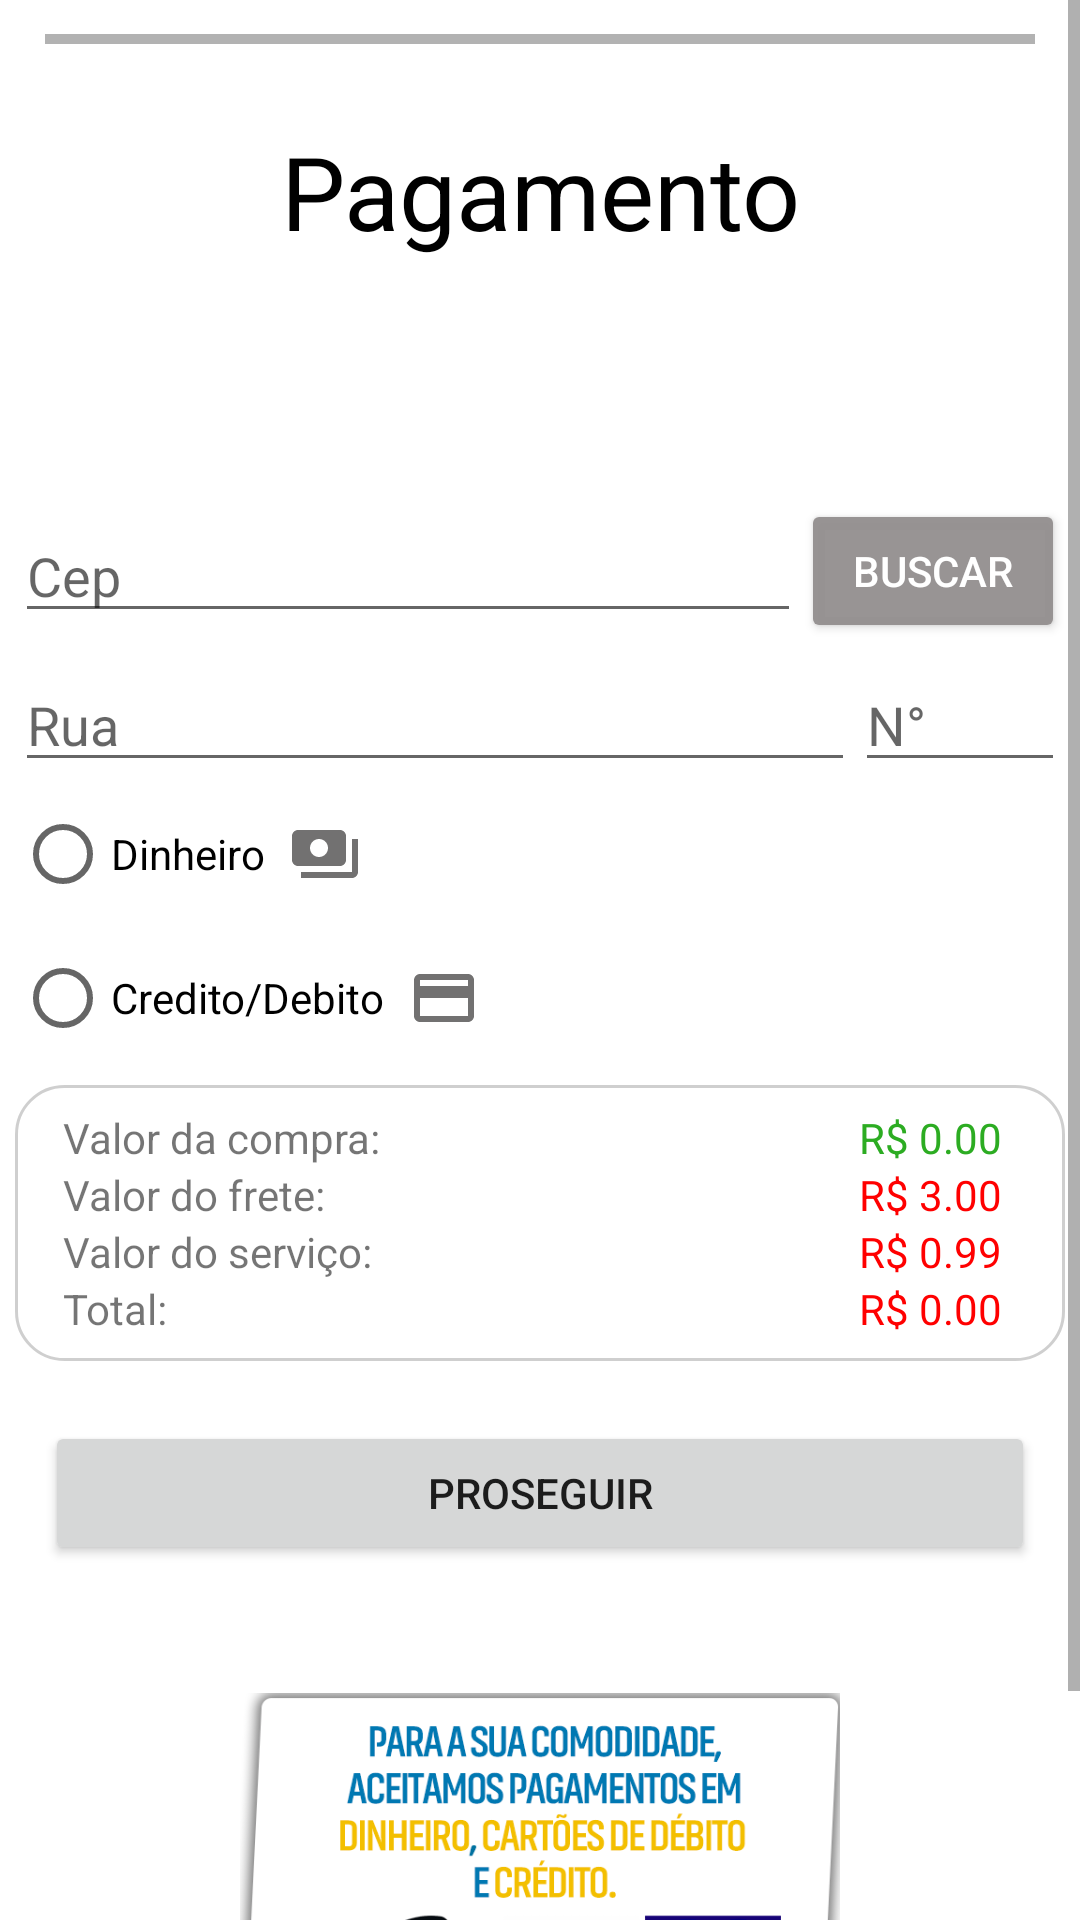

Here is an Android app screen rendered from its layout file. Give the layout XML and the strings, colors and styles it references.
<!-- AndroidManifest.xml: application theme Theme.Lanche -->
<!-- res/layout/activity_pedido_finalizado.xml -->
<?xml version="1.0" encoding="utf-8"?>
<ScrollView
    xmlns:android="http://schemas.android.com/apk/res/android"
    xmlns:tools="http://schemas.android.com/tools"
    android:layout_width="match_parent"
    android:layout_height="match_parent"
    android:fillViewport="true">

    <LinearLayout
        android:layout_width="match_parent"
        android:layout_height="match_parent"
        android:layout_margin="5dp"
        android:orientation="vertical"
        tools:context=".activitys.PedidoFinalizadoActivity">


        <ProgressBar
            android:id="@+id/progressoPagamento"
            style="@android:style/Widget.Holo.Light.ProgressBar.Horizontal"
            android:layout_width="match_parent"
            android:layout_height="wrap_content"
            android:layout_marginLeft="10dp"
            android:layout_marginRight="10dp"
            android:max="2"
            android:progressTint="#58C043" />

        <TextView
            android:id="@+id/txtTitulo"
            android:layout_width="match_parent"
            android:layout_height="wrap_content"
            android:layout_marginTop="20dp"
            android:gravity="center"
            android:text="Pagamento"
            android:textColor="@color/black"
            android:textSize="34sp" />

        <LinearLayout
            android:layout_width="match_parent"
            android:layout_height="wrap_content"
            android:layout_marginTop="80dp"
            android:gravity="center"
            android:orientation="horizontal">

            <EditText
                android:id="@+id/editCep"
                android:layout_width="match_parent"
                android:layout_height="wrap_content"
                android:layout_weight="1"
                android:ems="8"
                android:hint="Cep"
                android:inputType="number" />

            <androidx.appcompat.widget.AppCompatButton
                android:id="@+id/buscarCep"
                android:layout_width="wrap_content"
                android:layout_height="wrap_content"
                android:backgroundTint="#F3938F8F"
                android:text="Buscar"
                android:textColor="@color/white" />

        </LinearLayout>


        <LinearLayout
            android:layout_width="match_parent"
            android:layout_height="wrap_content"
            android:layout_marginTop="5dp"
            android:gravity="center"
            android:orientation="horizontal">

            <EditText
                android:id="@+id/editRua"
                android:layout_width="match_parent"
                android:layout_height="wrap_content"
                android:layout_weight="1"
                android:ems="10"
                android:hint="Rua"
                android:inputType="textPersonName" />

            <EditText
                android:id="@+id/editNumero"
                android:layout_width="match_parent"
                android:layout_height="wrap_content"
                android:layout_weight="4"
                android:ems="10"
                android:hint="N°"
                android:inputType="number" />


        </LinearLayout>

        <RadioGroup
            android:layout_width="match_parent"
            android:layout_height="wrap_content">

            <androidx.appcompat.widget.AppCompatRadioButton
                android:id="@+id/radioDinheiro"
                android:layout_width="wrap_content"
                android:layout_height="wrap_content"
                android:drawableRight="@drawable/ic_nota"
                android:drawablePadding="8dp"
                android:text="Dinheiro" />


            <androidx.appcompat.widget.AppCompatRadioButton
                android:id="@+id/radioCartao"
                android:layout_width="wrap_content"
                android:layout_height="wrap_content"
                android:drawableRight="@drawable/ic_cartao"
                android:drawablePadding="8dp"
                android:text="Credito/Debito" />
        </RadioGroup>

        <LinearLayout
            android:layout_width="match_parent"
            android:layout_height="wrap_content"
            android:layout_marginTop="5dp"
            android:background="@drawable/bordar"
            android:gravity="center"
            android:orientation="vertical">

            <LinearLayout
                android:layout_width="match_parent"
                android:layout_height="wrap_content"
                android:orientation="horizontal">

                <TextView
                    android:layout_width="wrap_content"
                    android:layout_height="wrap_content"
                    android:layout_weight="1"
                    android:text="Valor da compra: " />

                <TextView
                    android:id="@+id/ValorTotal"
                    android:layout_width="wrap_content"
                    android:layout_height="wrap_content"
                    android:layout_marginRight="5dp"
                    android:layout_weight="1"
                    android:text="R$ 0.00"
                    android:textAlignment="textEnd"
                    android:textColor="#2CAC22" />


            </LinearLayout>

            <LinearLayout
                android:layout_width="match_parent"
                android:layout_height="wrap_content"
                android:orientation="horizontal">

                <TextView
                    android:layout_width="wrap_content"
                    android:layout_height="wrap_content"
                    android:layout_weight="1"
                    android:text="Valor do frete: " />

                <TextView
                    android:layout_width="wrap_content"
                    android:layout_height="wrap_content"
                    android:layout_marginRight="5dp"
                    android:layout_weight="1"
                    android:text="R$ 3.00"
                    android:textAlignment="textEnd"
                    android:textColor="#FF0000" />


            </LinearLayout>

            <LinearLayout
                android:layout_width="match_parent"
                android:layout_height="wrap_content"
                android:orientation="horizontal">

                <TextView
                    android:layout_width="wrap_content"
                    android:layout_height="wrap_content"
                    android:layout_weight="1"
                    android:text="Valor do serviço: " />

                <TextView
                    android:layout_width="wrap_content"
                    android:layout_height="wrap_content"
                    android:layout_marginRight="5dp"
                    android:layout_weight="1"
                    android:text="R$ 0.99"
                    android:textAlignment="textEnd"
                    android:textColor="#FF0000" />


            </LinearLayout>

            <LinearLayout
                android:layout_width="match_parent"
                android:layout_height="wrap_content"
                android:orientation="horizontal">

                <TextView
                    android:layout_width="wrap_content"
                    android:layout_height="wrap_content"
                    android:layout_weight="1"
                    android:text="Total: " />

                <TextView
                    android:id="@+id/valorFinalPagamento"
                    android:layout_width="wrap_content"
                    android:layout_height="wrap_content"
                    android:layout_marginRight="5dp"
                    android:layout_weight="1"
                    android:text="R$ 0.00"
                    android:textAlignment="textEnd"
                    android:textColor="#FF0000" />


            </LinearLayout>


        </LinearLayout>

        <androidx.appcompat.widget.LinearLayoutCompat
            android:layout_width="match_parent"
            android:layout_height="wrap_content"
            android:orientation="vertical">

            <ImageView
                android:id="@+id/ic_abrirListaLaches"
                android:layout_width="wrap_content"
                android:layout_height="wrap_content"
                android:layout_gravity="end"
                android:layout_marginEnd="5dp"
                android:src="@drawable/ic_arrow_baixo"/>

            <androidx.recyclerview.widget.RecyclerView
                android:id="@+id/recyclerVerLanches"
                android:layout_width="match_parent"
                android:layout_height="wrap_content"
                android:visibility="gone">

            </androidx.recyclerview.widget.RecyclerView>

        </androidx.appcompat.widget.LinearLayoutCompat>

        <ViewStub
            android:id="@+id/viewStubPagamento"
            android:layout_width="match_parent"
            android:layout_height="wrap_content"
            android:layout="@layout/viewstub"
            android:visibility="gone" />

        <Button
            android:id="@+id/btnProseguir"
            android:layout_width="match_parent"
            android:layout_height="wrap_content"
            android:layout_marginLeft="10dp"
            android:layout_marginTop="20dp"
            android:layout_marginRight="10dp"
            android:layout_marginBottom="5dp"
            android:text="Proseguir" />

        <androidx.appcompat.widget.AppCompatImageView
            android:id="@+id/imgFormaPagamento"
            android:layout_width="200dp"
            android:layout_height="200dp"
            android:layout_gravity="center"
            android:scaleType="fitCenter"
            android:src="@drawable/forma_pagamento" />

    </LinearLayout>
</ScrollView>
<!-- res/layout/viewstub.xml (included above) -->
<?xml version="1.0" encoding="utf-8"?>
<LinearLayout xmlns:android="http://schemas.android.com/apk/res/android"
    android:layout_width="match_parent"
    android:layout_height="match_parent"
    android:orientation="vertical">

    <androidx.appcompat.widget.AppCompatImageView
        android:layout_width="200dp"
        android:layout_height="200dp"
        android:layout_gravity="center"
        android:src="@drawable/check" />

    <TextView
        android:id="@+id/textView"
        android:layout_width="match_parent"
        android:layout_height="wrap_content"
        android:gravity="center"
        android:text="Aguarde o pedido ser entregue"
        android:textColor="#1E1A1A" />

    <TextView
        android:id="@+id/textView2"
        android:layout_width="match_parent"
        android:layout_height="wrap_content"
        android:gravity="center"
        android:text="Tempo estimado: 25-30 minutos"
        android:textColor="#1B1818" />


</LinearLayout>
<!-- resources referenced by this layout -->
<resources>
  <color name="black">#FF000000</color>
  <color name="white">#FFFFFFFF</color>
  <!-- drawable bordar (drawable) -->
  <?xml version="1.0" encoding="utf-8"?>
  <shape xmlns:android="http://schemas.android.com/apk/res/android"
      android:shape="rectangle">
      <corners android:radius="16sp"/>
      <padding
          android:bottom="8dp"
          android:top="8dp"
          android:left="16sp"
          android:right="16sp"/>
  
      <stroke android:color="@color/borda"
          android:width="1dp"/>
  
  </shape>
  <!-- drawable check: png bitmap (drawable, 23865 bytes) -->
  <!-- drawable forma_pagamento: png bitmap (drawable, 71226 bytes) -->
  <!-- drawable ic_cartao (drawable) -->
  <vector android:height="24dp" android:tint="#727171"
      android:viewportHeight="24" android:viewportWidth="24"
      android:width="24dp" xmlns:android="http://schemas.android.com/apk/res/android">
      <path android:fillColor="@android:color/white" android:pathData="M20,4L4,4c-1.11,0 -1.99,0.89 -1.99,2L2,18c0,1.11 0.89,2 2,2h16c1.11,0 2,-0.89 2,-2L22,6c0,-1.11 -0.89,-2 -2,-2zM20,18L4,18v-6h16v6zM20,8L4,8L4,6h16v2z"/>
  </vector>
  <!-- drawable ic_nota (drawable) -->
  <vector android:height="24dp" android:tint="#727171"
      android:viewportHeight="24" android:viewportWidth="24"
      android:width="24dp" xmlns:android="http://schemas.android.com/apk/res/android">
      <path android:fillColor="@android:color/white" android:pathData="M19,14L19,6c0,-1.1 -0.9,-2 -2,-2L3,4c-1.1,0 -2,0.9 -2,2v8c0,1.1 0.9,2 2,2h14c1.1,0 2,-0.9 2,-2zM10,13c-1.66,0 -3,-1.34 -3,-3s1.34,-3 3,-3 3,1.34 3,3 -1.34,3 -3,3zM23,7v11c0,1.1 -0.9,2 -2,2L4,20v-2h17L21,7h2z"/>
  </vector>
  <style name="Theme.Lanche" parent="Theme.MaterialComponents.DayNight.NoActionBar">
          
          <item name="colorPrimary">#B51218</item>
          <item name="colorPrimaryVariant">#D0A4F28B</item>
          <item name="colorOnPrimary">@color/white</item>
          
          <item name="colorSecondary">@color/teal_200</item>
          <item name="colorSecondaryVariant">@color/teal_700</item>
          <item name="colorOnSecondary">@color/black</item>
          
          <item name="android:statusBarColor" tools:targetApi="l">?attr/colorPrimaryVariant</item>
          
      </style>
  <color name="borda">#30000000</color>
  <color name="teal_200">#FF03DAC5</color>
  <color name="teal_700">#FF018786</color>
</resources>
